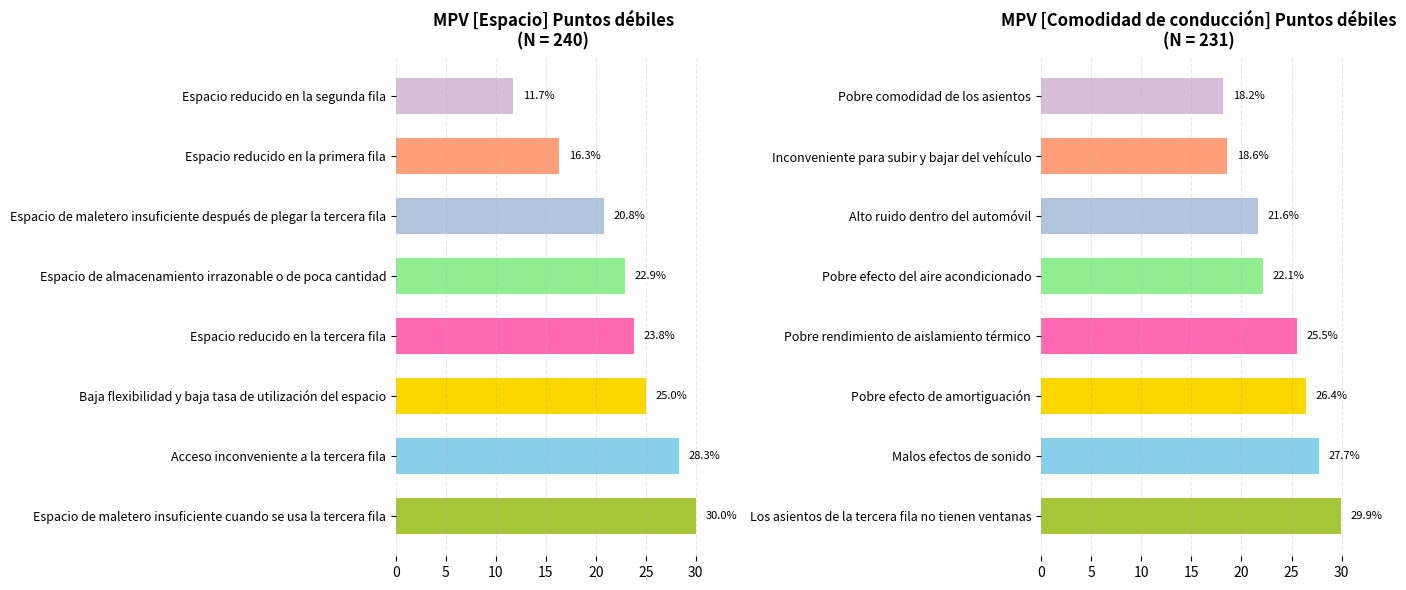

Python code for this plot:
import matplotlib.pyplot as plt
import numpy as np

# Datos de puntos débiles en el espacio de MPV
puntos_debil_espacio = {
    "Espacio de maletero insuficiente cuando se usa la tercera fila": 30.0,
    "Acceso inconveniente a la tercera fila": 28.3,
    "Baja flexibilidad y baja tasa de utilización del espacio": 25.0,
    "Espacio reducido en la tercera fila": 23.8,
    "Espacio de almacenamiento irrazonable o de poca cantidad": 22.9,
    "Espacio de maletero insuficiente después de plegar la tercera fila": 20.8,
    "Espacio reducido en la primera fila": 16.3,
    "Espacio reducido en la segunda fila": 11.7
}
# Datos de puntos débiles en la comodidad de conducción de MPV
puntos_debil_comodidad = {
    "Los asientos de la tercera fila no tienen ventanas": 29.9,
    "Malos efectos de sonido": 27.7,
    "Pobre efecto de amortiguación": 26.4,
    "Pobre rendimiento de aislamiento térmico": 25.5,
    "Pobre efecto del aire acondicionado": 22.1,
    "Alto ruido dentro del automóvil": 21.6,
    "Inconveniente para subir y bajar del vehículo": 18.6,
    "Pobre comodidad de los asientos": 18.2
}

# Extraer etiquetas y valores
etiquetas_espacio = list(puntos_debil_espacio.keys())
valores_espacio = list(puntos_debil_espacio.values())
etiquetas_comodidad = list(puntos_debil_comodidad.keys())
valores_comodidad = list(puntos_debil_comodidad.values())

# Esquema de colores (combinar libremente y ajustar)
colores_barras = ["#A4C639", "#87CEEB", "#FFD700", "#FF69B4", 
                  "#90EE90", "#B0C4DE", "#FFA07A", "#D8BFD8"]

# Crear un lienzo con dos columnas
fig, (ax1, ax2) = plt.subplots(1, 2, figsize=(14, 6), sharey=False)

# Dibujar el gráfico de barras horizontales para los puntos débiles de espacio
x1 = np.arange(len(etiquetas_espacio))
ax1.barh(x1, valores_espacio, color=colores_barras, height=0.6)
ax1.set_yticks(x1)
ax1.set_yticklabels(etiquetas_espacio, fontsize=9)
ax1.set_title("MPV [Espacio] Puntos débiles\n(N = 240)", fontsize=12, fontweight="bold")
# Agregar anotaciones para los puntos débiles de espacio
for i, val in enumerate(valores_espacio):
    ax1.annotate(f'{val}%', (val + 1, i), va='center', fontsize=8)

# Dibujar el gráfico de barras horizontales para los puntos débiles de comodidad de conducción
x2 = np.arange(len(etiquetas_comodidad))
ax2.barh(x2, valores_comodidad, color=colores_barras, height=0.6)
ax2.set_yticks(x2)
ax2.set_yticklabels(etiquetas_comodidad, fontsize=9)
ax2.set_title("MPV [Comodidad de conducción] Puntos débiles\n(N = 231)", fontsize=12, fontweight="bold")
# Agregar anotaciones para los puntos débiles de comodidad de conducción
for i, val in enumerate(valores_comodidad):
    ax2.annotate(f'{val}%', (val + 1, i), va='center', fontsize=8)

# Embellir: Ocultar los bordes superior y derecho
for ax in [ax1, ax2]:
    ax.spines['top'].set_visible(False)
    ax.spines['right'].set_visible(False)
    ax.spines['bottom'].set_visible(False)
    ax.spines['left'].set_visible(False)
    ax.grid(axis='x', linestyle='--', alpha=0.3)  # Agregar cuadrícula auxiliar

plt.tight_layout()
plt.show()
